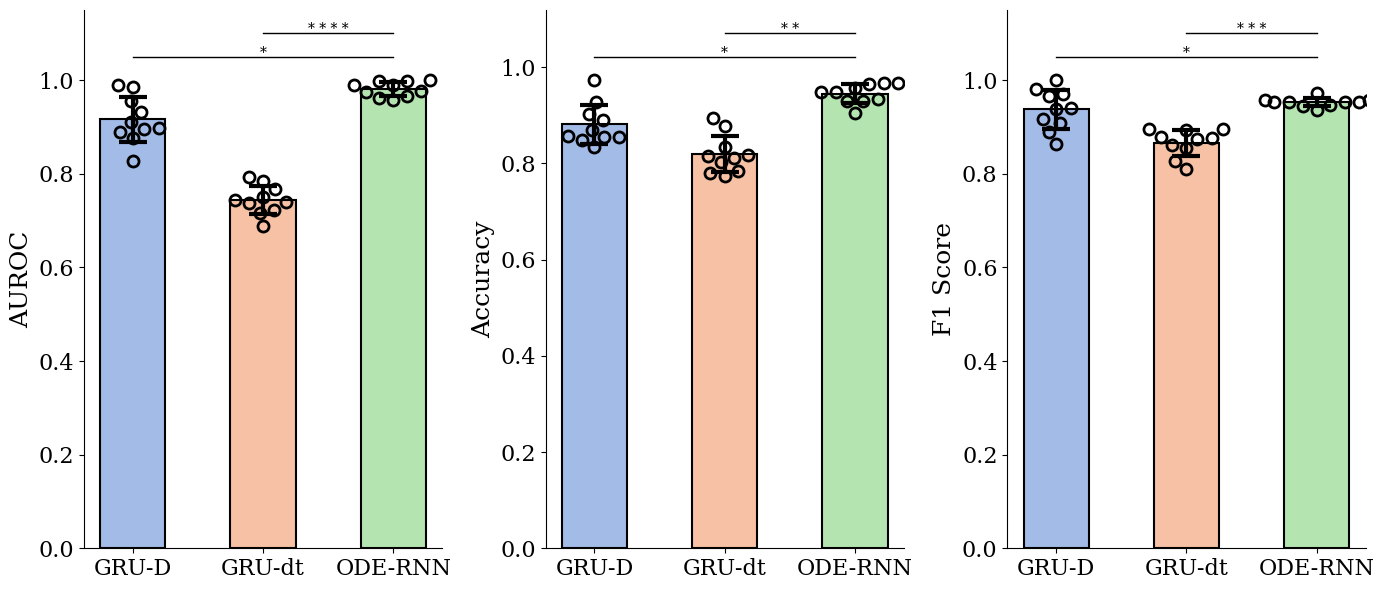

Source code (Python): (Note: this script raises an exception after producing the figure.)
from typing import Dict, List

import numpy as np
import pandas as pd
import seaborn as sns
from matplotlib import pyplot as plt


def sbplot(ax: plt.Axes,
           method_list: List[str],
           data_dict: Dict[str, np.array],
           pvals_dict: Dict[str, float] = None,
           show_individual_points: bool = True,
           color_palette: str = 'muted',
           individal_point_size: float = 10,
           labelsize: int = 16,
           y_buffer_ratio: int = 0.05,
           ymin: float = None,
           ymax: float = None) -> plt.Axes:
    '''
    Statistical Bar Plot.
    Blot the bars and display the significance levels.

    Arguments
    ---------
    - `method_list`:
        A list of method strings, each corresponding to a bar in the plot.
    - `data_dict`:
        A dict, with each key being a method string and the value being a 1D numpy array.
    - `pvals_dict`:
        A dict with the following format:
        {'$method1 vs $method2': $p-value, ...}
        The key shall use ' vs ' to connect two method strings,
        both of which mentioned in `method_list`.
    '''

    n_bars = len(method_list)
    colors = sns.color_palette(color_palette, n_bars)
    data_arr = np.array([data_dict[k] for k in method_list])

    # Plot the individual points.
    # Seaborn works the best with dataframes, hence the conversion.
    if show_individual_points:
        df = pd.DataFrame(data_arr.T, columns=method_list)
        sns.swarmplot(ax=ax, data=df, size=individal_point_size, color='k', marker="$\circ$")

    ax.spines[['right', 'top']].set_visible(False)
    ax.tick_params(axis='both', which='major', labelsize=labelsize)

    # Plot the bars one by one.
    for i in range(n_bars):
        ax.bar(method_list[i],
               np.mean(data_dict[method_list[i]]),
               yerr=np.std(data_dict[method_list[i]]),
               edgecolor=(0, 0, 0, 1),
               facecolor=(*colors[i][:3], 0.5), # set facecolor-specific alpha.
               width=0.5,
               linewidth=1.5,
               capsize=10,
               error_kw={'capthick': 3, 'elinewidth': 3, 'alpha': 1})

    # Compute the range of y for display.
    ymax_baseline = np.max(data_arr) if ymax is None else ymax
    ymin_baseline = np.min(data_arr) if ymin is None else ymin
    height_range = ymax_baseline - ymin_baseline
    y_buffer = y_buffer_ratio * height_range
    if ymin is not None:
        ymin = min(ymin, np.min(data_arr) - y_buffer)
    else:
        ymin = np.min(data_arr) - y_buffer

    # Plot the indicators of p-values.
    ymax_baseline += y_buffer

    if pvals_dict is not None:
        for method_pair in pvals_dict.keys():
            method1, method2 = method_pair.split(' vs ')

            # Each method string shall appear in `method_list` once and only once.
            assert (np.array(method_list) == method1).sum() == 1
            assert (np.array(method_list) == method2).sum() == 1
            method1_idx = np.where(np.array(method_list) == method1)[0].item()
            method2_idx = np.where(np.array(method_list) == method2)[0].item()

            # Plot the horizontal lines, p-values, and asterisks.
            pval = pvals_dict[method_pair]
            asterisks = pval_to_asterisk(pval=pval)
            line_x = [method1_idx, method2_idx]
            line_y = [ymax_baseline, ymax_baseline]
            ax.plot(line_x, line_y, 'k', linewidth=1)
            ax.text(np.mean(line_x), ymax_baseline, asterisks, horizontalalignment='center')

            ymax_baseline += y_buffer

    ax.set_ylim([ymin, ymax_baseline])

    return ax

def pval_to_asterisk(pval: float) -> str:
    '''
    Assign the proper number of asterisks to the given p-value.
    '''
    assert pval >= 0, '`pval_to_asterisk`: p-value has to be >= 0.'
    if pval < 0.0001:
        return '* * * *'
    elif pval < 0.001:
        return '* * *'
    elif pval < 0.01:
        return '* *'
    elif pval < 0.05:
        return '*'
    else:
        return 'ns'

def test_sbplot():
    np.random.seed(1)

    method_list = ['GRU-D', 'GRU-dt', 'ODE-RNN']

    auroc_data_dict = {
        'GRU-D': np.clip(np.random.normal(loc=0.92, scale=0.04, size=(10,)), 0, 1),
        'GRU-dt': np.clip(np.random.normal(loc=0.75, scale=0.03, size=(10,)), 0, 1),
        'ODE-RNN': np.clip(np.random.normal(loc=0.98, scale=0.02, size=(10,)), 0, 1),
    }
    auroc_pvals_dict = {
        'GRU-D vs ODE-RNN': 0.01,
        'GRU-dt vs ODE-RNN': 5e-5,
    }

    acc_data_dict = {
        'GRU-D': np.clip(np.random.normal(loc=0.89, scale=0.05, size=(10,)), 0, 1),
        'GRU-dt': np.clip(np.random.normal(loc=0.81, scale=0.04, size=(10,)), 0, 1),
        'ODE-RNN': np.clip(np.random.normal(loc=0.94, scale=0.03, size=(10,)), 0, 1),
    }
    acc_pvals_dict = {
        'GRU-D vs ODE-RNN': 0.01,
        'GRU-dt vs ODE-RNN': 0.001,
    }

    f1_data_dict = {
        'GRU-D': np.clip(np.random.normal(loc=0.92, scale=0.04, size=(10,)), 0, 1),
        'GRU-dt': np.clip(np.random.normal(loc=0.87, scale=0.03, size=(10,)), 0, 1),
        'ODE-RNN': np.clip(np.random.normal(loc=0.95, scale=0.02, size=(10,)), 0, 1),
    }
    f1_pvals_dict = {
        'GRU-D vs ODE-RNN': 0.01,
        'GRU-dt vs ODE-RNN': 3e-4,
    }

    plt.rcParams['font.family'] = 'serif'
    plt.rcParams['legend.fontsize'] = 12
    fig = plt.figure(figsize=(14, 6))
    ax = fig.add_subplot(1, 3, 1)
    ax = sbplot(ax=ax, method_list=method_list, data_dict=auroc_data_dict, pvals_dict=auroc_pvals_dict, ymin=0)
    ax.set_ylabel('AUROC', fontsize=18)

    ax = fig.add_subplot(1, 3, 2)
    ax = sbplot(ax=ax, method_list=method_list, data_dict=acc_data_dict, pvals_dict=acc_pvals_dict, ymin=0)
    ax.set_ylabel('Accuracy', fontsize=18)

    ax = fig.add_subplot(1, 3, 3)
    ax = sbplot(ax=ax, method_list=method_list, data_dict=f1_data_dict, pvals_dict=f1_pvals_dict, ymin=0)
    ax.set_ylabel('F1 Score', fontsize=18)

    fig.tight_layout()
    fig.savefig('../assets/sbplot_example.png')


if __name__ == '__main__':
    test_sbplot()

